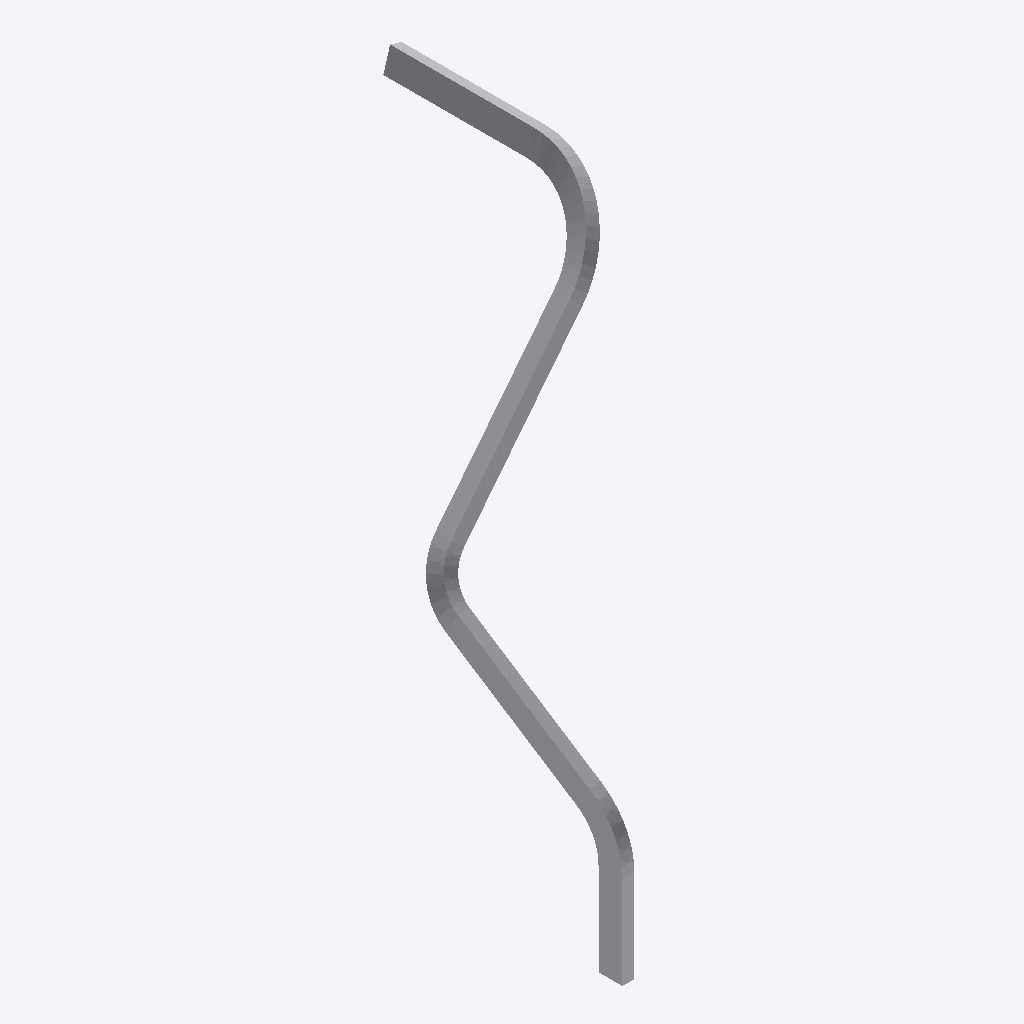
Isometric view of an IFC building model (IFC-SPF (STEP), schema IFC4X3, length unit metre), seen from the south-west, elements coloured by IFC class: 1 other element (light grey).
Extent 0.9 m × 1.8 m × 2.1 m (x, y, z). Elements (1): 1 IfcBuildingElementProxy.

HEADER;
FILE_DESCRIPTION(('ViewDefinition[DesignTransferView]'),'2;1');
FILE_NAME('/dev/null','2025-08-27T15:03:01+02:00',('AdaUser'),('AdaOrg'),'IfcOpenShell 0.8.2','IfcOpenShell 0.8.2','Nobody');
FILE_SCHEMA(('IFC4X3'));
ENDSEC;
DATA;
#1=IFCPROJECT('1tjHZhewf3AROX1xjpvefY',$,'AdaProject',$,$,$,$,(#11),#6);
#26=IFCSITE('1$h1D7pKLBhQ2roRvKz9Kq',#20,'Ada',$,$,#25,$,$,.ELEMENT.,$,$,$,$,$);
#64=IFCBUILDINGELEMENTPROXY('34gqNt7M58Z972x$etr9V2',#20,'sweep2',$,$,#46,#59,$,$);
ENDSEC;
